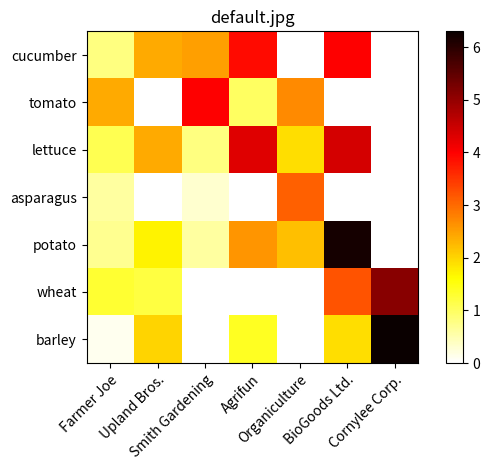

The matplotlib source for this figure: (Note: this script raises an exception after producing the figure.)
import numpy as np
import matplotlib
import matplotlib.pyplot as plt
# sphinx_gallery_thumbnail_number = 2

def mat_show(harvest, vegetables, farmers, path="default.jpg"):
    fig, ax = plt.subplots()
    im = ax.imshow(harvest)

    # We want to show all ticks...
    ax.set_xticks(np.arange(len(farmers)))
    ax.set_yticks(np.arange(len(vegetables)))
    # ... and label them with the respective list entries
    ax.set_xticklabels(farmers)
    ax.set_yticklabels(vegetables)

    im = ax.imshow(harvest, cmap=plt.cm.hot_r)
    plt.colorbar(im)

    # Rotate the tick labels and set their alignment.
    plt.setp(ax.get_xticklabels(), rotation=45, ha="right",
             rotation_mode="anchor")
    ax.set_title(path)
    fig.tight_layout()

    plt.savefig("./jpg/"+path)
    # plt.show()


if __name__ == '__main__':
    vegetables = ["cucumber", "tomato", "lettuce", "asparagus",
                  "potato", "wheat", "barley"]
    farmers = ["Farmer Joe", "Upland Bros.", "Smith Gardening",
               "Agrifun", "Organiculture", "BioGoods Ltd.", "Cornylee Corp."]

    harvest = np.array([[0.8, 2.4, 2.5, 3.9, 0.0, 4.0, 0.0],
                        [2.4, 0.0, 4.0, 1.0, 2.7, 0.0, 0.0],
                        [1.1, 2.4, 0.8, 4.3, 1.9, 4.4, 0.0],
                        [0.6, 0.0, 0.3, 0.0, 3.1, 0.0, 0.0],
                        [0.7, 1.7, 0.6, 2.6, 2.2, 6.2, 0.0],
                        [1.3, 1.2, 0.0, 0.0, 0.0, 3.2, 5.1],
                        [0.1, 2.0, 0.0, 1.4, 0.0, 1.9, 6.3]])
    mat_show(harvest=harvest, vegetables=vegetables, farmers=farmers)
